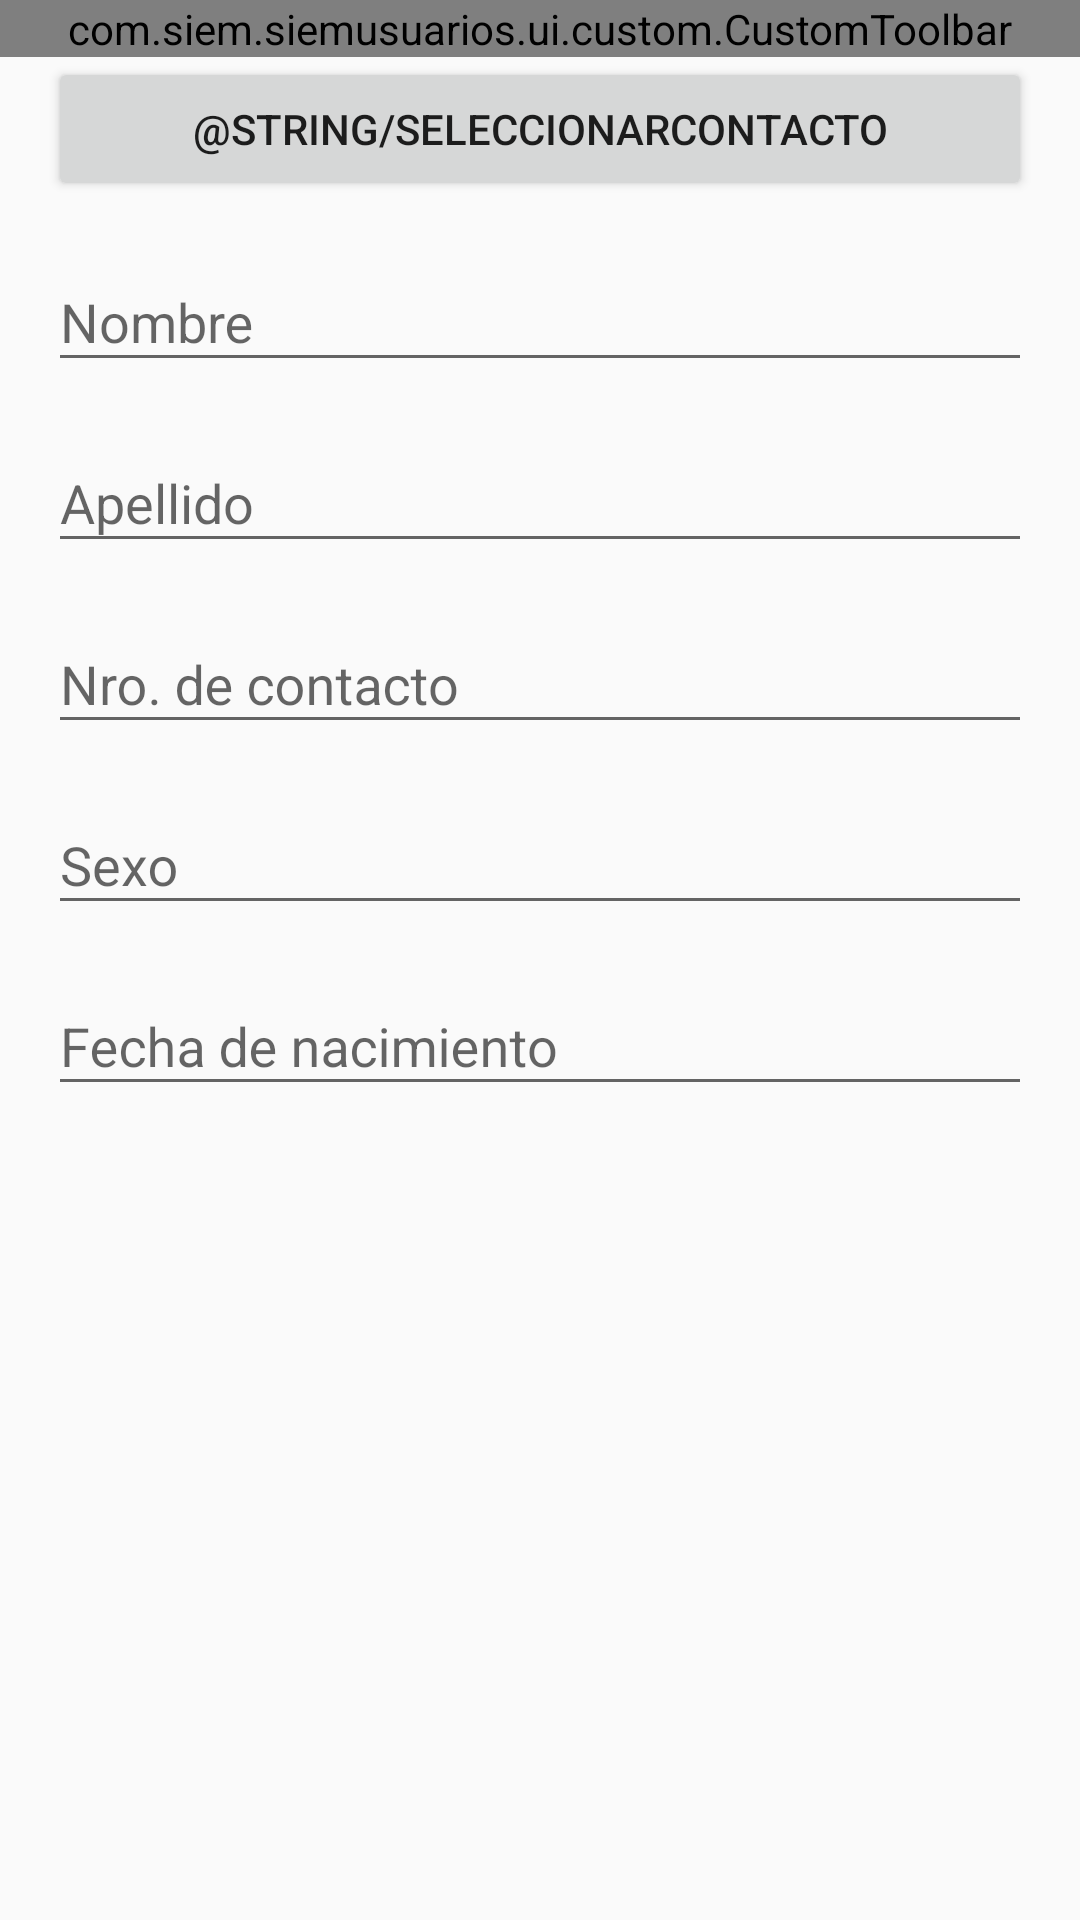

The Android layout XML behind this screen, and the referenced resources:
<!-- AndroidManifest.xml: activity theme AppTheme.NoActionBar -->
<!-- res/layout/activity_agregar_perfil.xml -->
<?xml version="1.0" encoding="utf-8"?>
<layout xmlns:android="http://schemas.android.com/apk/res/android"
        xmlns:app="http://schemas.android.com/apk/res-auto">
    <data>
    </data>
    <RelativeLayout
        android:layout_width="match_parent"
        android:layout_height="match_parent">

        <com.siem.siemusuarios.ui.custom.CustomToolbar
            android:layout_width="match_parent"
            android:layout_height="wrap_content"
            android:id="@+id/appBarLayout"/>

        <ScrollView
            android:layout_width="match_parent"
            android:layout_height="wrap_content"
            android:layout_below="@+id/appBarLayout">
            <LinearLayout
                android:layout_width="match_parent"
                android:layout_height="wrap_content"
                android:orientation="vertical"
                android:paddingLeft="@dimen/defaultMargin"
                android:paddingRight="@dimen/defaultMargin">

                <android.support.v7.widget.AppCompatButton
                    android:layout_width="match_parent"
                    android:layout_height="wrap_content"
                    android:text="@string/seleccionarContacto"
                    android:id="@+id/buttonSeleccionarContacto"/>

                <android.support.design.widget.TextInputLayout
                    android:layout_width="match_parent"
                    android:layout_height="wrap_content"
                    android:layout_marginTop="@dimen/halfDefaultMargin">
                    <android.support.v7.widget.AppCompatEditText
                        android:id="@+id/edittextNombre"
                        android:layout_width="match_parent"
                        android:layout_height="wrap_content"
                        android:ems="10"
                        android:hint="@string/nombre"
                        android:maxLength="30"/>
                </android.support.design.widget.TextInputLayout>

                <android.support.design.widget.TextInputLayout
                    android:layout_width="match_parent"
                    android:layout_height="wrap_content"
                    android:layout_marginTop="@dimen/halfDefaultMargin">
                    <android.support.v7.widget.AppCompatEditText
                        android:id="@+id/edittextApellido"
                        android:layout_width="match_parent"
                        android:layout_height="wrap_content"
                        android:ems="10"
                        android:hint="@string/apellido"
                        android:maxLength="30"/>
                </android.support.design.widget.TextInputLayout>

                <android.support.design.widget.TextInputLayout
                    android:layout_width="match_parent"
                    android:layout_height="wrap_content"
                    android:layout_marginTop="@dimen/halfDefaultMargin">
                    <android.support.v7.widget.AppCompatEditText
                        android:id="@+id/edittextNroContacto"
                        android:layout_width="match_parent"
                        android:layout_height="wrap_content"
                        android:ems="10"
                        android:hint="@string/nroContacto"
                        android:maxLength="30"
                        android:inputType="phone"/>
                </android.support.design.widget.TextInputLayout>

                <android.support.design.widget.TextInputLayout
                    android:layout_width="match_parent"
                    android:layout_height="wrap_content"
                    android:layout_marginTop="@dimen/halfDefaultMargin"
                    android:focusable="false">
                    <android.support.v7.widget.AppCompatEditText
                        android:id="@+id/edittextSexo"
                        android:layout_width="match_parent"
                        android:layout_height="wrap_content"
                        android:ems="10"
                        android:hint="@string/sexo"
                        android:focusable="false"/>
                </android.support.design.widget.TextInputLayout>

                <android.support.design.widget.TextInputLayout
                    android:layout_width="match_parent"
                    android:layout_height="wrap_content"
                    android:layout_marginTop="@dimen/halfDefaultMargin"
                    android:focusable="false">
                    <android.support.v7.widget.AppCompatEditText
                        android:id="@+id/edittextFechaNacimiento"
                        android:layout_width="match_parent"
                        android:layout_height="wrap_content"
                        android:ems="10"
                        android:hint="@string/fechaNacimiento"
                        android:focusable="false"/>
                </android.support.design.widget.TextInputLayout>
            </LinearLayout>
        </ScrollView>

        <android.support.design.widget.FloatingActionButton
            android:layout_width="wrap_content"
            android:layout_height="wrap_content"
            android:layout_alignParentBottom="true"
            android:layout_alignParentRight="true"
            android:layout_alignParentEnd="true"
            android:layout_margin="@dimen/defaultMargin"
            android:tint="@android:color/white"
            android:id="@+id/addButton"
            android:visibility="gone"
            app:backgroundTint="@color/colorPrimary"
            app:fabSize="normal"
            app:srcCompat="@drawable/ic_person_add"/>

    </RelativeLayout>
</layout>
<!-- resources referenced by this layout -->
<resources>
  <color name="colorPrimary">#027AA6</color>
  <dimen name="defaultMargin">16dp</dimen>
  <dimen name="halfDefaultMargin">8dp</dimen>
  <string name="apellido">Apellido</string>
  <string name="fechaNacimiento">Fecha de nacimiento</string>
  <string name="nombre">Nombre</string>
  <string name="nroContacto">Nro. de contacto</string>
  <string name="sexo">Sexo</string>
  <style name="AppTheme.NoActionBar">
          <item name="windowActionBar">false</item>
          <item name="windowNoTitle">true</item>
      </style>
</resources>
